Dataset: featureExtraction (GitHub, dew54/marble). Classes: larvae, planktons.

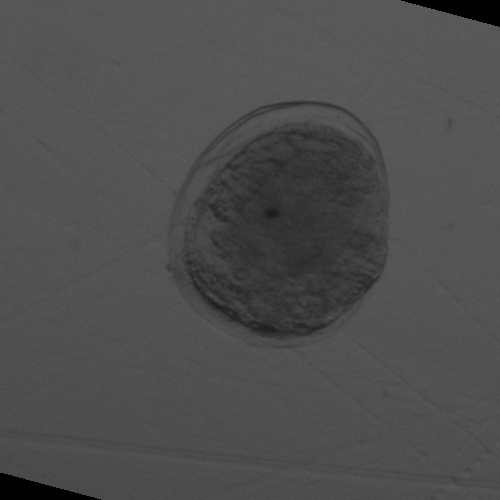
Label: larvae

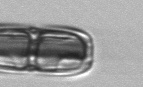
Label: planktons

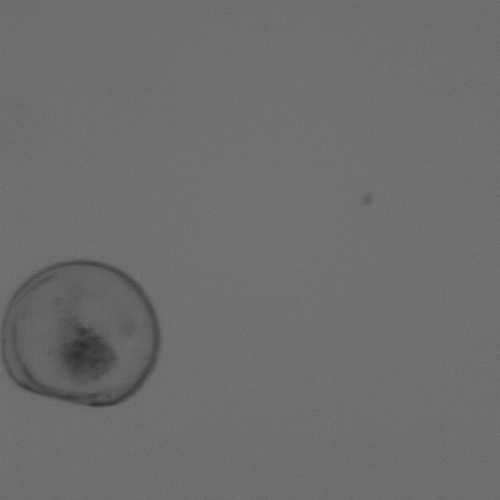
Label: larvae

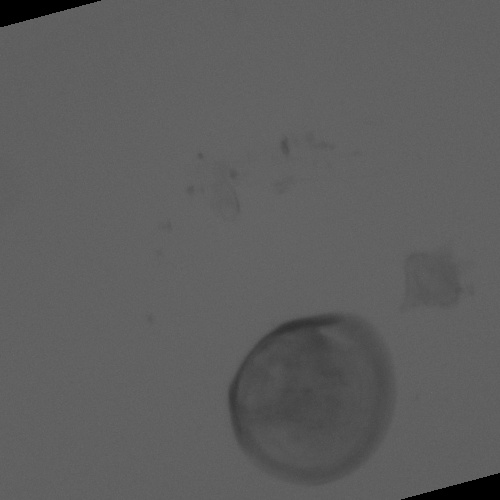
Label: larvae

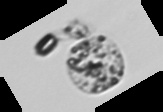
Label: planktons

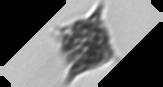
Label: planktons
